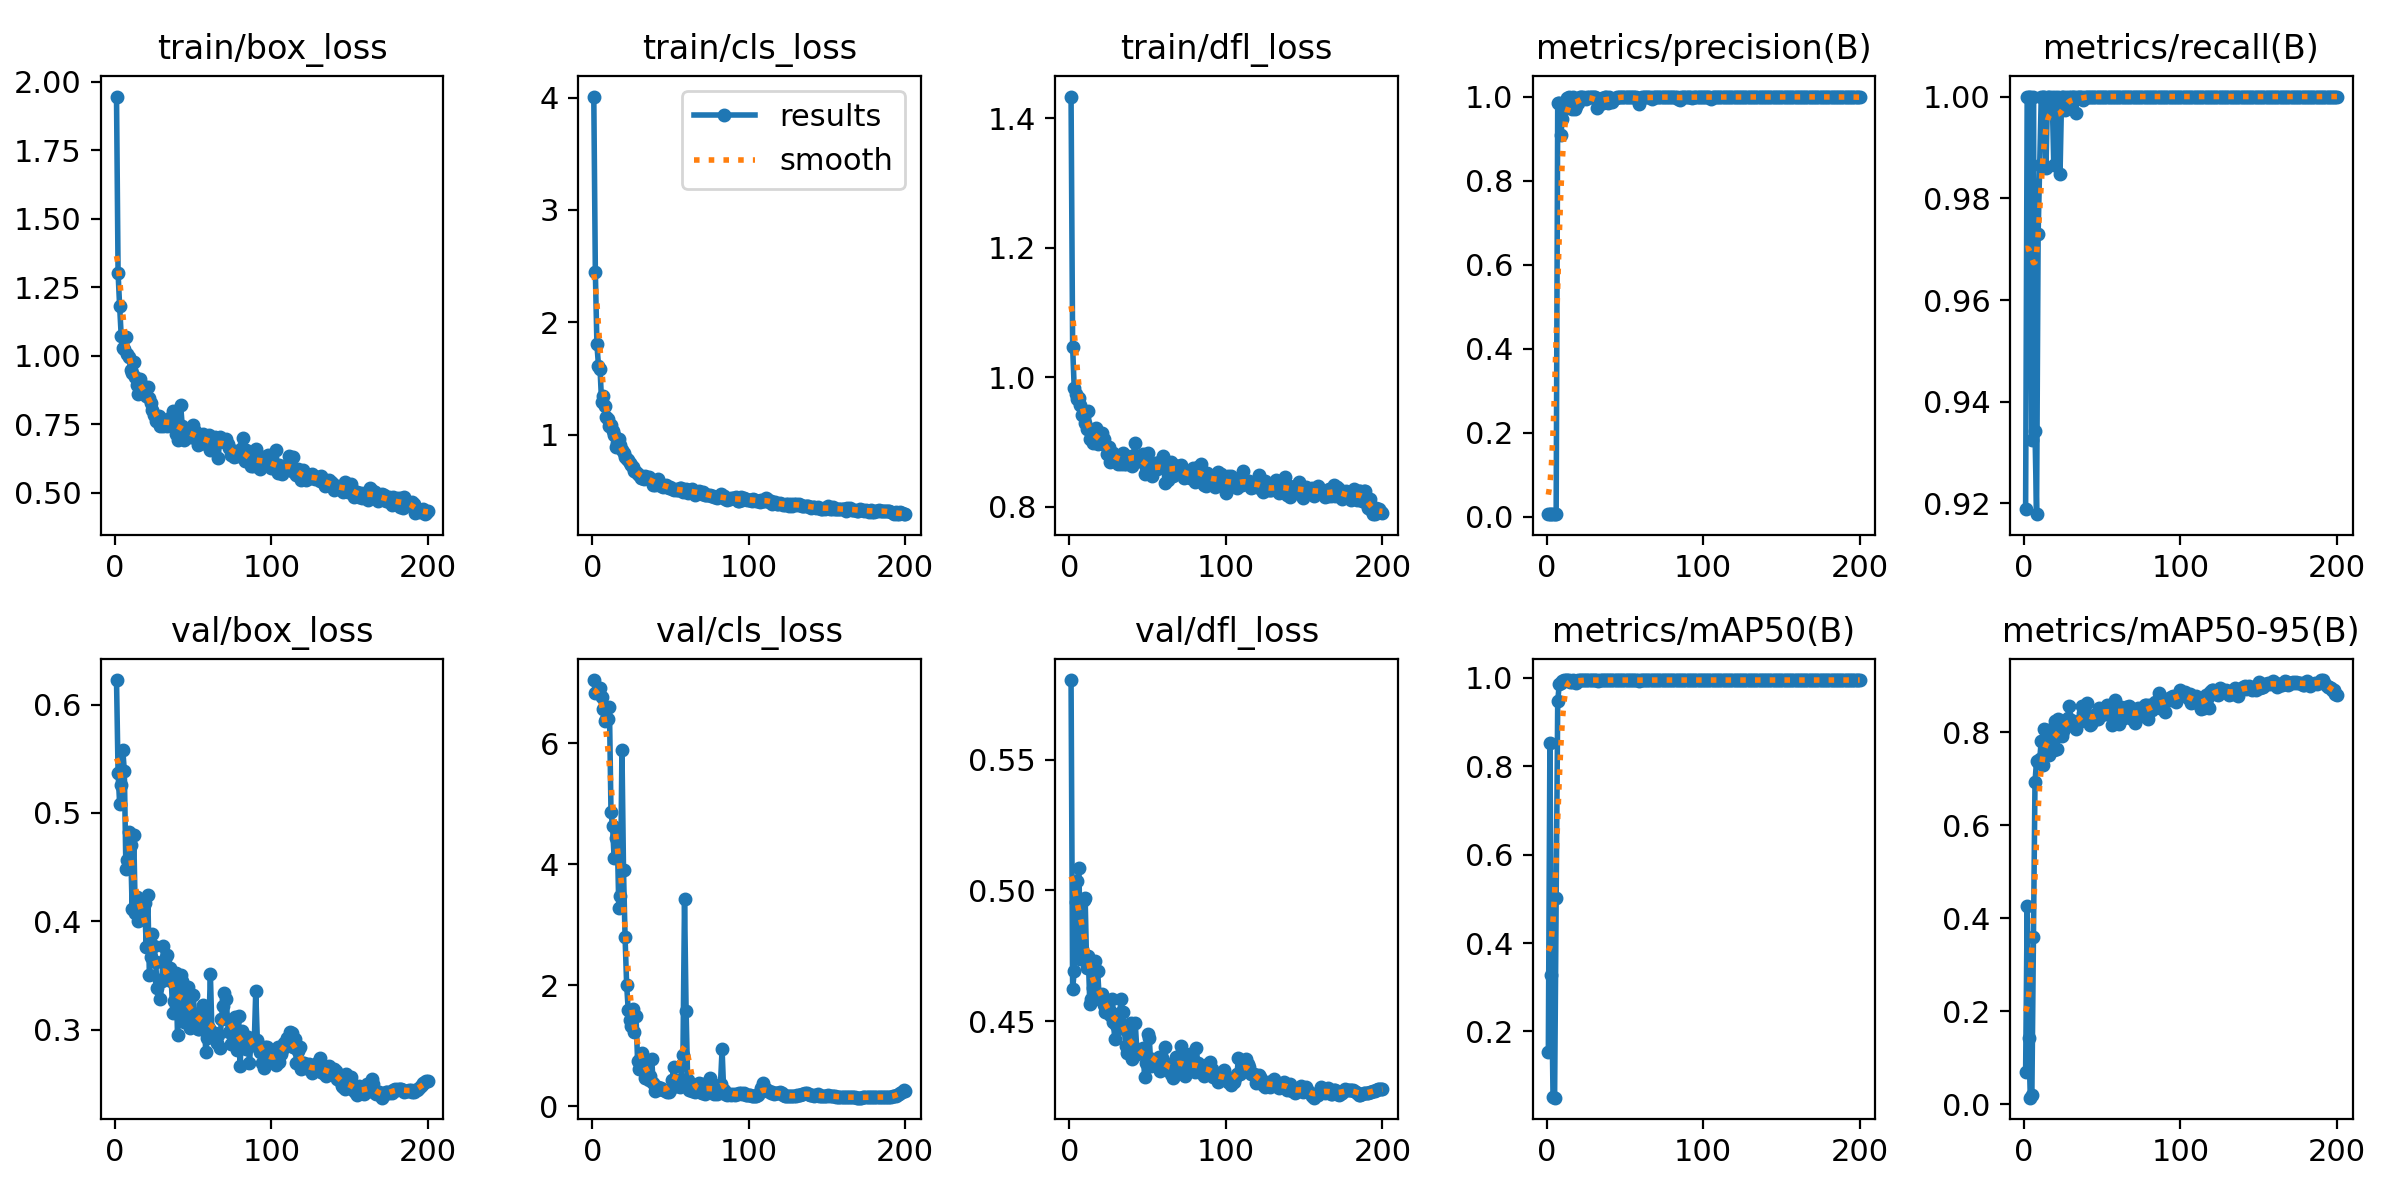

Data behind this chart, as committed beside it:
epoch, time, train/box_loss, train/cls_loss, train/dfl_loss, metrics/precision(B), metrics/recall(B), metrics/mAP50(B), metrics/mAP50-95(B), val/box_loss, val/cls_loss, val/dfl_loss, lr/pg0, lr/pg1, lr/pg2
1, 10.19, 1.945, 4.009, 1.434, 0.00667, 0.9189, 0.1545, 0.06856, 0.6226, 7.047, 0.5805, 0.00016, 0.00016, 0.00016
2, 13.37, 1.303, 2.446, 1.047, 0.00725, 1, 0.8517, 0.4251, 0.5369, 6.833, 0.4621, 0.00034, 0.00034, 0.00034
3, 16.3, 1.18, 1.802, 0.9843, 0.00725, 1, 0.3289, 0.1431, 0.5085, 6.844, 0.469, 0.0005199, 0.0005199, 0.0005199
4, 19.55, 1.073, 1.613, 0.9747, 0.00725, 1, 0.05155, 0.01414, 0.5259, 6.885, 0.4955, 0.0006996, 0.0006996, 0.0006996
5, 22.69, 1.026, 1.583, 0.9673, 0.00676, 0.9324, 0.05024, 0.01939, 0.5584, 6.916, 0.5037, 0.0008791, 0.0008791, 0.0008791
6, 25.91, 1.023, 1.286, 0.9673, 0.00725, 1, 0.5022, 0.3596, 0.5386, 6.759, 0.5087, 0.001058, 0.001058, 0.001058
7, 29.08, 1.067, 1.345, 0.9579, 0.9857, 0.9343, 0.947, 0.6926, 0.448, 6.564, 0.4736, 0.001237, 0.001237, 0.001237
8, 32.49, 1.004, 1.258, 0.9412, 0.9855, 0.9179, 0.9861, 0.7386, 0.4564, 6.369, 0.4777, 0.001416, 0.001416, 0.001416
9, 35.93, 0.9957, 1.153, 0.9466, 0.9087, 0.973, 0.9877, 0.7358, 0.4824, 6.404, 0.4962, 0.001594, 0.001594, 0.001594
10, 39.24, 0.948, 1.142, 0.9298, 0.9477, 0.9865, 0.9932, 0.7415, 0.47, 6.399, 0.497, 0.001771, 0.001771, 0.001771
11, 42.42, 0.9353, 1.08, 0.92, 0.9826, 1, 0.9942, 0.781, 0.4116, 6.594, 0.4704, 0.001948, 0.001948, 0.001948
12, 45.49, 0.9772, 1.085, 0.9476, 0.9735, 1, 0.995, 0.7289, 0.4797, 4.86, 0.4747, 0.001985, 0.001985, 0.001985
13, 48.59, 0.9226, 1.035, 0.9044, 0.9975, 1, 0.995, 0.8059, 0.408, 4.637, 0.4565, 0.001982, 0.001982, 0.001982
14, 51.79, 0.8922, 0.9925, 0.9147, 1, 0.9859, 0.9949, 0.7925, 0.4222, 4.101, 0.4584, 0.001979, 0.001979, 0.001979
15, 54.88, 0.8601, 0.8875, 0.8987, 0.9844, 1, 0.9897, 0.8051, 0.4, 4.444, 0.4627, 0.001976, 0.001976, 0.001976
16, 57.99, 0.9157, 0.924, 0.9146, 0.9711, 1, 0.9899, 0.7506, 0.4189, 4.454, 0.4728, 0.001973, 0.001973, 0.001973
17, 61.16, 0.8789, 0.9609, 0.9215, 1, 0.9991, 0.995, 0.7977, 0.4062, 3.284, 0.4607, 0.001969, 0.001969, 0.001969
18, 64.06, 0.8894, 0.91, 0.8963, 0.9712, 1, 0.9939, 0.7687, 0.4108, 3.482, 0.4692, 0.001965, 0.001965, 0.001965
19, 67.39, 0.867, 0.8593, 0.8988, 0.9778, 0.9865, 0.9873, 0.7614, 0.4172, 5.894, 0.4586, 0.001961, 0.001961, 0.001961
20, 70.67, 0.8545, 0.8391, 0.9035, 0.9849, 1, 0.9947, 0.824, 0.3758, 3.9, 0.4594, 0.001956, 0.001956, 0.001956
21, 73.9, 0.8854, 0.7964, 0.9145, 1, 0.9989, 0.995, 0.7644, 0.4242, 2.797, 0.4602, 0.001952, 0.001952, 0.001952
22, 76.84, 0.8442, 0.786, 0.9046, 0.9983, 1, 0.995, 0.8276, 0.3505, 2.013, 0.456, 0.001947, 0.001947, 0.001947
23, 80.1, 0.8288, 0.7711, 0.8957, 1, 0.9848, 0.9949, 0.8193, 0.3673, 1.596, 0.4533, 0.001941, 0.001941, 0.001941
24, 83.08, 0.8028, 0.7464, 0.8808, 0.9965, 1, 0.995, 0.7917, 0.3886, 1.428, 0.4566, 0.001936, 0.001936, 0.001936
25, 86.34, 0.7822, 0.7324, 0.8921, 0.9948, 1, 0.995, 0.8025, 0.3768, 1.331, 0.4547, 0.00193, 0.00193, 0.00193
26, 89.37, 0.7606, 0.7149, 0.8685, 1, 0.9973, 0.995, 0.8131, 0.3626, 1.608, 0.4523, 0.001925, 0.001925, 0.001925
27, 92.58, 0.7688, 0.6739, 0.8804, 0.999, 1, 0.995, 0.8158, 0.338, 1.231, 0.4583, 0.001919, 0.001919, 0.001919
28, 95.96, 0.7796, 0.6702, 0.8832, 1, 0.9979, 0.995, 0.8293, 0.346, 1.5, 0.4496, 0.001912, 0.001912, 0.001912
29, 99.22, 0.7425, 0.6476, 0.878, 0.9992, 1, 0.995, 0.8551, 0.3284, 0.7452, 0.4431, 0.001906, 0.001906, 0.001906
30, 102.5, 0.7679, 0.639, 0.8752, 0.9987, 1, 0.995, 0.825, 0.3448, 0.626, 0.4486, 0.001899, 0.001899, 0.001899
31, 105.5, 0.742, 0.6173, 0.8665, 0.9985, 1, 0.995, 0.8134, 0.3771, 0.8225, 0.4478, 0.001892, 0.001892, 0.001892
32, 108.7, 0.7609, 0.6095, 0.879, 0.973, 1, 0.9945, 0.8147, 0.3649, 0.8879, 0.4531, 0.001885, 0.001885, 0.001885
33, 112, 0.743, 0.6074, 0.8656, 0.9866, 0.9968, 0.9938, 0.8061, 0.3691, 0.7345, 0.4583, 0.001878, 0.001878, 0.001878
34, 115.4, 0.7593, 0.6341, 0.8839, 0.9824, 1, 0.9943, 0.819, 0.3477, 0.4654, 0.4536, 0.00187, 0.00187, 0.00187
35, 118.8, 0.7505, 0.6156, 0.8656, 0.9975, 1, 0.995, 0.821, 0.357, 0.5463, 0.4468, 0.001862, 0.001862, 0.001862
36, 122.1, 0.7751, 0.6229, 0.8663, 0.9855, 1, 0.9943, 0.8254, 0.3449, 0.443, 0.4403, 0.001854, 0.001854, 0.001854
37, 125.5, 0.7982, 0.6015, 0.8783, 0.9985, 1, 0.995, 0.8552, 0.3149, 0.51, 0.4378, 0.001846, 0.001846, 0.001846
38, 128.7, 0.7505, 0.5845, 0.8738, 1, 0.9993, 0.995, 0.841, 0.3265, 0.7881, 0.4411, 0.001837, 0.001837, 0.001837
39, 131.9, 0.7143, 0.5519, 0.8762, 0.9858, 1, 0.9949, 0.841, 0.3524, 0.3786, 0.4493, 0.001829, 0.001829, 0.001829
40, 135.1, 0.6929, 0.5539, 0.8633, 0.9991, 1, 0.995, 0.863, 0.2947, 0.2537, 0.4354, 0.00182, 0.00182, 0.00182
41, 138.3, 0.7325, 0.5661, 0.8795, 0.9936, 1, 0.995, 0.8358, 0.3297, 0.2837, 0.4367, 0.001811, 0.001811, 0.001811
42, 141.7, 0.8192, 0.6004, 0.8986, 0.9882, 1, 0.995, 0.8158, 0.3507, 0.3142, 0.4494, 0.001802, 0.001802, 0.001802
43, 144.9, 0.7443, 0.5618, 0.8729, 0.9946, 1, 0.995, 0.8175, 0.3446, 0.283, 0.4394, 0.001792, 0.001792, 0.001792
44, 148, 0.6927, 0.5411, 0.8722, 0.9968, 1, 0.995, 0.8319, 0.307, 0.3096, 0.438, 0.001783, 0.001783, 0.001783
45, 151.4, 0.7209, 0.5339, 0.8707, 0.9991, 1, 0.995, 0.8266, 0.3379, 0.2656, 0.4377, 0.001773, 0.001773, 0.001773
46, 154.4, 0.7093, 0.5442, 0.871, 1, 0.9999, 0.995, 0.8389, 0.316, 0.2672, 0.4378, 0.001763, 0.001763, 0.001763
47, 157.7, 0.7218, 0.554, 0.8809, 0.9998, 1, 0.995, 0.8274, 0.3389, 0.253, 0.4395, 0.001753, 0.001753, 0.001753
48, 160.9, 0.7043, 0.5348, 0.8502, 0.9987, 1, 0.995, 0.8522, 0.3013, 0.232, 0.4284, 0.001742, 0.001742, 0.001742
49, 163.9, 0.7106, 0.5245, 0.8613, 0.9984, 1, 0.995, 0.8422, 0.3148, 0.2448, 0.4341, 0.001732, 0.001732, 0.001732
50, 167.2, 0.7488, 0.5326, 0.883, 0.9989, 1, 0.995, 0.8454, 0.3316, 0.2688, 0.445, 0.001721, 0.001721, 0.001721
51, 170.5, 0.7268, 0.5158, 0.8607, 0.9988, 1, 0.995, 0.8396, 0.3129, 0.4341, 0.4434, 0.00171, 0.00171, 0.00171
52, 173.9, 0.6963, 0.5029, 0.8509, 0.9983, 1, 0.995, 0.8397, 0.3147, 0.6432, 0.4329, 0.001699, 0.001699, 0.001699
53, 177.2, 0.6734, 0.5137, 0.8478, 0.9984, 1, 0.995, 0.8582, 0.3009, 0.4267, 0.4354, 0.001688, 0.001688, 0.001688
54, 180.6, 0.6863, 0.5105, 0.867, 0.9986, 1, 0.995, 0.8491, 0.3005, 0.4165, 0.4343, 0.001676, 0.001676, 0.001676
55, 183.9, 0.7124, 0.5044, 0.8586, 0.9988, 1, 0.995, 0.8429, 0.3101, 0.3327, 0.4331, 0.001665, 0.001665, 0.001665
56, 187.1, 0.7161, 0.5211, 0.8581, 0.9984, 1, 0.995, 0.8159, 0.3226, 0.3272, 0.4351, 0.001653, 0.001653, 0.001653
57, 190.5, 0.694, 0.5201, 0.8693, 0.9979, 1, 0.995, 0.841, 0.3207, 0.4477, 0.4363, 0.001641, 0.001641, 0.001641
58, 193.9, 0.6782, 0.4882, 0.8621, 0.992, 1, 0.995, 0.8697, 0.2793, 0.8575, 0.4308, 0.001629, 0.001629, 0.001629
59, 197.3, 0.7043, 0.508, 0.8639, 0.9819, 1, 0.9933, 0.8486, 0.292, 3.423, 0.4358, 0.001617, 0.001617, 0.001617
60, 200.6, 0.712, 0.5124, 0.8779, 0.997, 1, 0.995, 0.8473, 0.3015, 1.585, 0.4319, 0.001604, 0.001604, 0.001604
... 140 more rows
